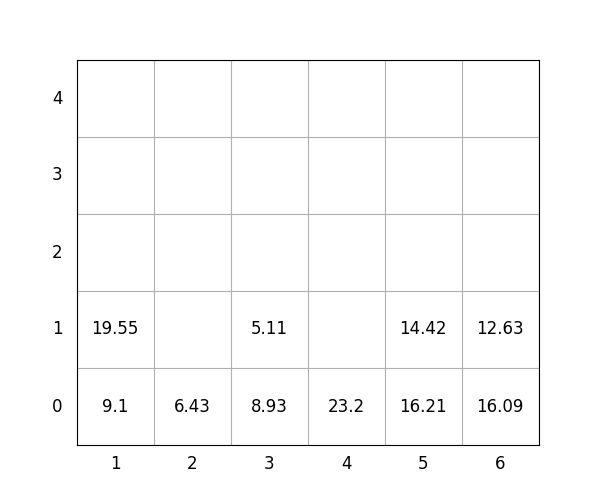

The data file committed next to this chart (first rows):
idx, loc_x, loc_y, loc_z, weight, group, score, seq, reloc, size(ft)
1, 6, 0, 0, 16.09, 0, 16.09, 0, 0, 20
2, 2, 0, 0, 6.43, 3, 306.4, 0, 0, 20
3, 1, 0, 0, 9.1, 1, 109.1, 0, 0, 20
4, 6, 0, 1, 12.63, 1, 112.6, 1, 0, 20
5, 1, 0, 1, 19.55, 1, 119.5, 2, 0, 20
6, 3, 0, 0, 8.93, 0, 8.93, 3, 0, 20
7, 4, 0, 0, 23.2, 3, 323.2, 4, 0, 20
8, 3, 0, 1, 5.11, 1, 105.1, 5, 0, 20
9, 5, 0, 0, 16.21, 2, 216.2, 6, 0, 20
10, 5, 0, 1, 14.42, 3, 314.4, 7, 0, 20
